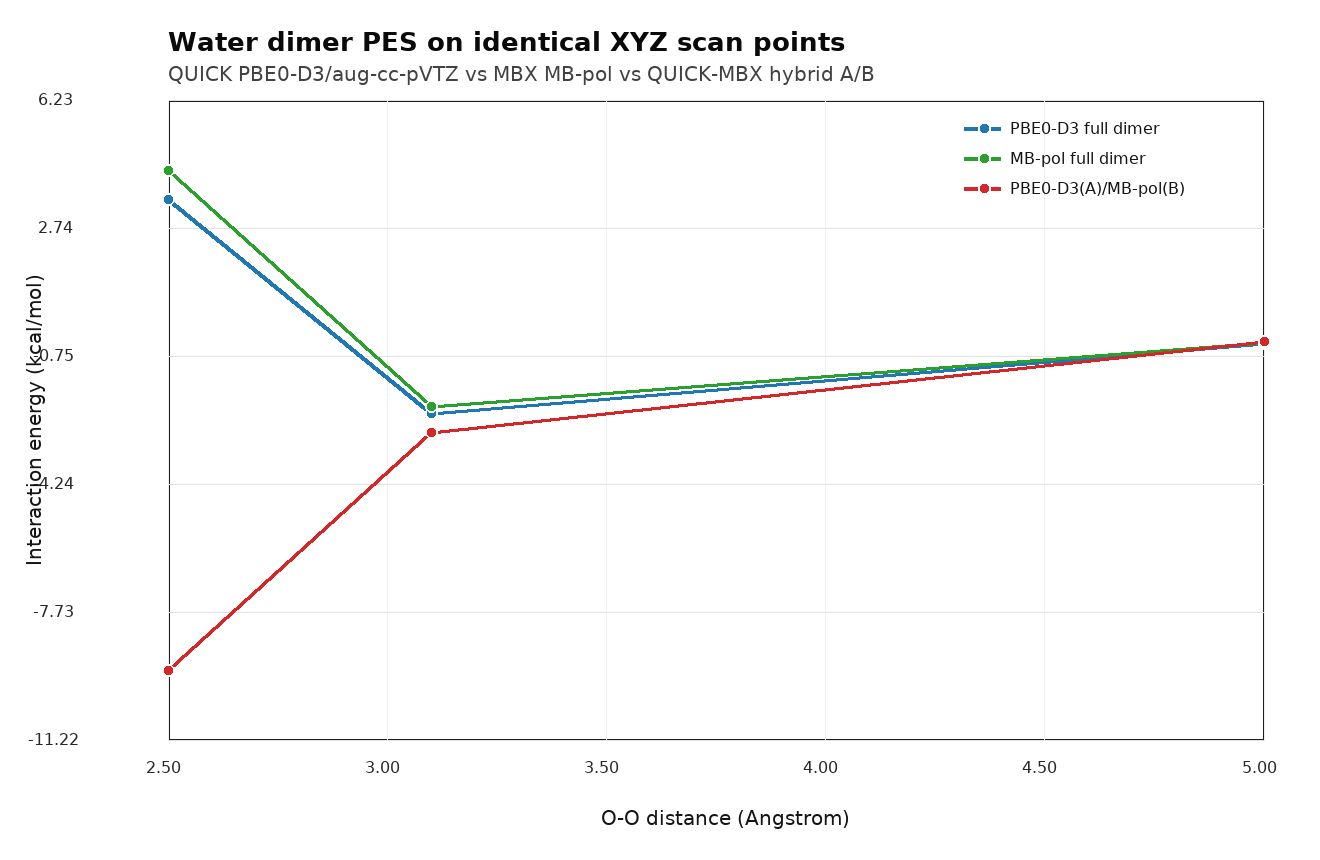

The table this chart was drawn from, first rows:
distance_ang, pbe0_d3_kcal, mbpol_kcal, hybrid_ab_kcal, qm_dimer_au, qm_a_iso_au, qm_b_iso_au, hybrid_ab_au, mbpol_total_kcal
2.5, 3.526, 4.318, -9.313, -152.8, -76.38, -76.38, -76.39, 6.387
3.1, -2.309, -2.128, -2.824, -152.8, -76.38, -76.38, -76.38, -0.05902
5.0, -0.4188, -0.385, -0.3465, -152.8, -76.38, -76.38, -76.38, 1.684
